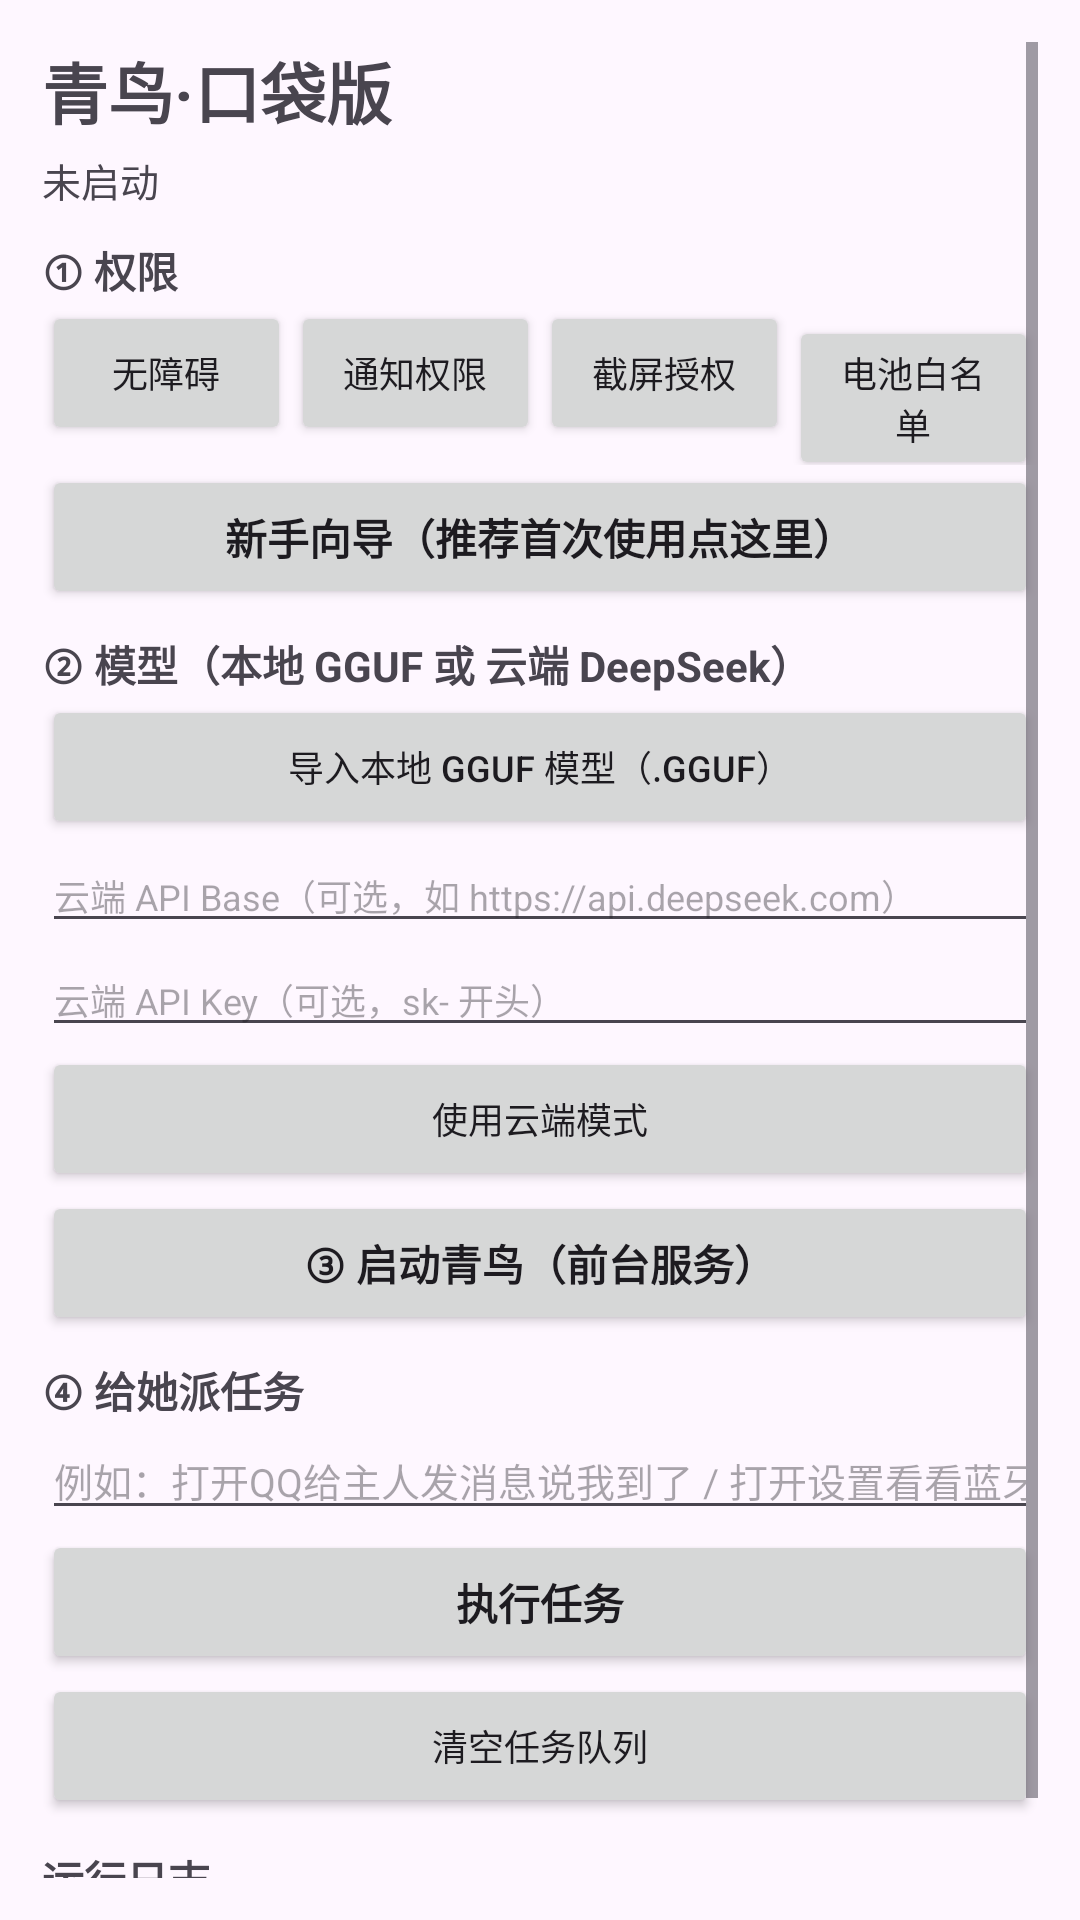

Reconstruct the res/layout file that produces this screen, plus the resources it refers to.
<!-- AndroidManifest.xml: application theme Theme.BloomPocket -->
<!-- res/layout/activity_main.xml -->
<?xml version="1.0" encoding="utf-8"?>
<ScrollView xmlns:android="http://schemas.android.com/apk/res/android"
    android:layout_width="match_parent"
    android:layout_height="match_parent"
    android:padding="14dp">

    <LinearLayout
        android:layout_width="match_parent"
        android:layout_height="wrap_content"
        android:orientation="vertical">

        <TextView
            android:layout_width="match_parent"
            android:layout_height="wrap_content"
            android:text="青鸟·口袋版"
            android:textSize="22sp"
            android:textStyle="bold"
            android:paddingBottom="4dp" />

        <TextView
            android:id="@+id/statusText"
            android:layout_width="match_parent"
            android:layout_height="wrap_content"
            android:text="未启动"
            android:textSize="13sp"
            android:paddingBottom="10dp" />

        <TextView
            android:layout_width="match_parent"
            android:layout_height="wrap_content"
            android:text="① 权限"
            android:textStyle="bold" />

        <LinearLayout
            android:layout_width="match_parent"
            android:layout_height="wrap_content"
            android:orientation="horizontal">

            <Button
                android:id="@+id/btnA11y"
                android:layout_width="0dp"
                android:layout_weight="1"
                android:layout_height="wrap_content"
                android:text="无障碍"
                android:textSize="12sp" />

            <Button
                android:id="@+id/btnNotif"
                android:layout_width="0dp"
                android:layout_weight="1"
                android:layout_height="wrap_content"
                android:text="通知权限"
                android:textSize="12sp" />

            <Button
                android:id="@+id/btnShot"
                android:layout_width="0dp"
                android:layout_weight="1"
                android:layout_height="wrap_content"
                android:text="截屏授权"
                android:textSize="12sp" />

            <Button
                android:id="@+id/btnBattery"
                android:layout_width="0dp"
                android:layout_weight="1"
                android:layout_height="wrap_content"
                android:text="电池白名单"
                android:textSize="12sp" />
        </LinearLayout>

        <Button
            android:id="@+id/btnWizard"
            android:layout_width="match_parent"
            android:layout_height="wrap_content"
            android:text="新手向导（推荐首次使用点这里）"
            android:textStyle="bold" />

        <TextView
            android:layout_width="match_parent"
            android:layout_height="wrap_content"
            android:text="② 模型（本地 GGUF 或 云端 DeepSeek）"
            android:textStyle="bold"
            android:paddingTop="8dp" />

        <Button
            android:id="@+id/btnImportModel"
            android:layout_width="match_parent"
            android:layout_height="wrap_content"
            android:text="导入本地 GGUF 模型（.gguf）"
            android:textSize="12sp" />

        <EditText
            android:id="@+id/edCloudBase"
            android:layout_width="match_parent"
            android:layout_height="wrap_content"
            android:hint="云端 API Base（可选，如 https://api.deepseek.com）"
            android:inputType="textUri"
            android:textSize="12sp" />

        <EditText
            android:id="@+id/edCloudKey"
            android:layout_width="match_parent"
            android:layout_height="wrap_content"
            android:hint="云端 API Key（可选，sk- 开头）"
            android:inputType="textPassword"
            android:textSize="12sp" />

        <Button
            android:id="@+id/btnCloud"
            android:layout_width="match_parent"
            android:layout_height="wrap_content"
            android:text="使用云端模式"
            android:textSize="12sp" />

        <Button
            android:id="@+id/btnStart"
            android:layout_width="match_parent"
            android:layout_height="wrap_content"
            android:text="③ 启动青鸟（前台服务）"
            android:textStyle="bold" />

        <TextView
            android:layout_width="match_parent"
            android:layout_height="wrap_content"
            android:text="④ 给她派任务"
            android:textStyle="bold"
            android:paddingTop="8dp" />

        <EditText
            android:id="@+id/edTask"
            android:layout_width="match_parent"
            android:layout_height="wrap_content"
            android:hint="例如：打开QQ给主人发消息说我到了 / 打开设置看看蓝牙开了没"
            android:inputType="text"
            android:textSize="13sp" />

        <Button
            android:id="@+id/btnRun"
            android:layout_width="match_parent"
            android:layout_height="wrap_content"
            android:text="执行任务"
            android:textStyle="bold" />

        <Button
            android:id="@+id/btnClearQueue"
            android:layout_width="match_parent"
            android:layout_height="wrap_content"
            android:text="清空任务队列"
            android:textSize="12sp" />

        <TextView
            android:layout_width="match_parent"
            android:layout_height="wrap_content"
            android:text="运行日志"
            android:textStyle="bold"
            android:paddingTop="10dp" />

        <TextView
            android:id="@+id/logText"
            android:layout_width="match_parent"
            android:layout_height="wrap_content"
            android:textSize="11sp"
            android:fontFamily="monospace"
            android:text="（尚无日志）"
            android:background="#14000000"
            android:padding="8dp" />
    </LinearLayout>
</ScrollView>
<!-- resources referenced by this layout -->
<resources>
  <style name="Theme.BloomPocket" parent="Theme.Material3.DayNight.NoActionBar">
          <item name="colorPrimary">@android:color/holo_blue_light</item>
          <item name="android:statusBarColor">@android:color/transparent</item>
      </style>
</resources>
